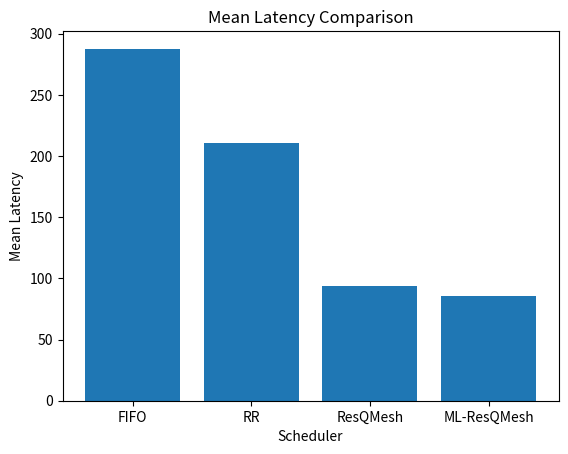
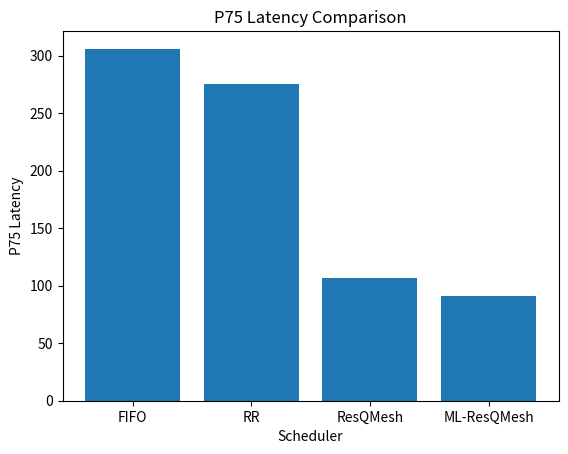
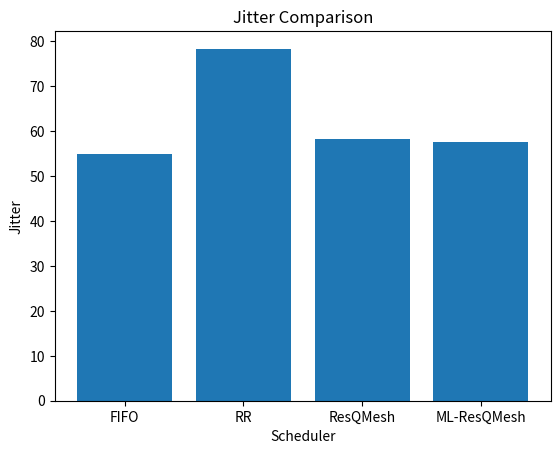
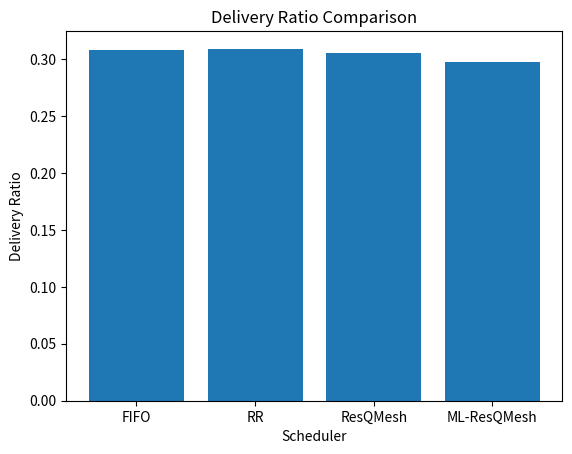

These charts were generated, in order, by the following Python code:
import matplotlib.pyplot as plt


schedulers = ["FIFO", "RR", "ResQMesh", "ML-ResQMesh"]

# Results from your simulation
mean_latency = [287.68, 210.92, 93.90, 85.87]
p75_latency = [306.05, 275.27, 106.86, 91.03]
jitter = [54.91, 78.39, 58.35, 57.56]
delivery_ratio = [0.308, 0.309, 0.305, 0.297]


plt.figure()
plt.bar(schedulers, mean_latency)
plt.title("Mean Latency Comparison")
plt.xlabel("Scheduler")
plt.ylabel("Mean Latency")
plt.show()


plt.figure()
plt.bar(schedulers, p75_latency)
plt.title("P75 Latency Comparison")
plt.xlabel("Scheduler")
plt.ylabel("P75 Latency")
plt.show()


plt.figure()
plt.bar(schedulers, jitter)
plt.title("Jitter Comparison")
plt.xlabel("Scheduler")
plt.ylabel("Jitter")
plt.show()

plt.figure()
plt.bar(schedulers, delivery_ratio)
plt.title("Delivery Ratio Comparison")
plt.xlabel("Scheduler")
plt.ylabel("Delivery Ratio")
plt.show()
